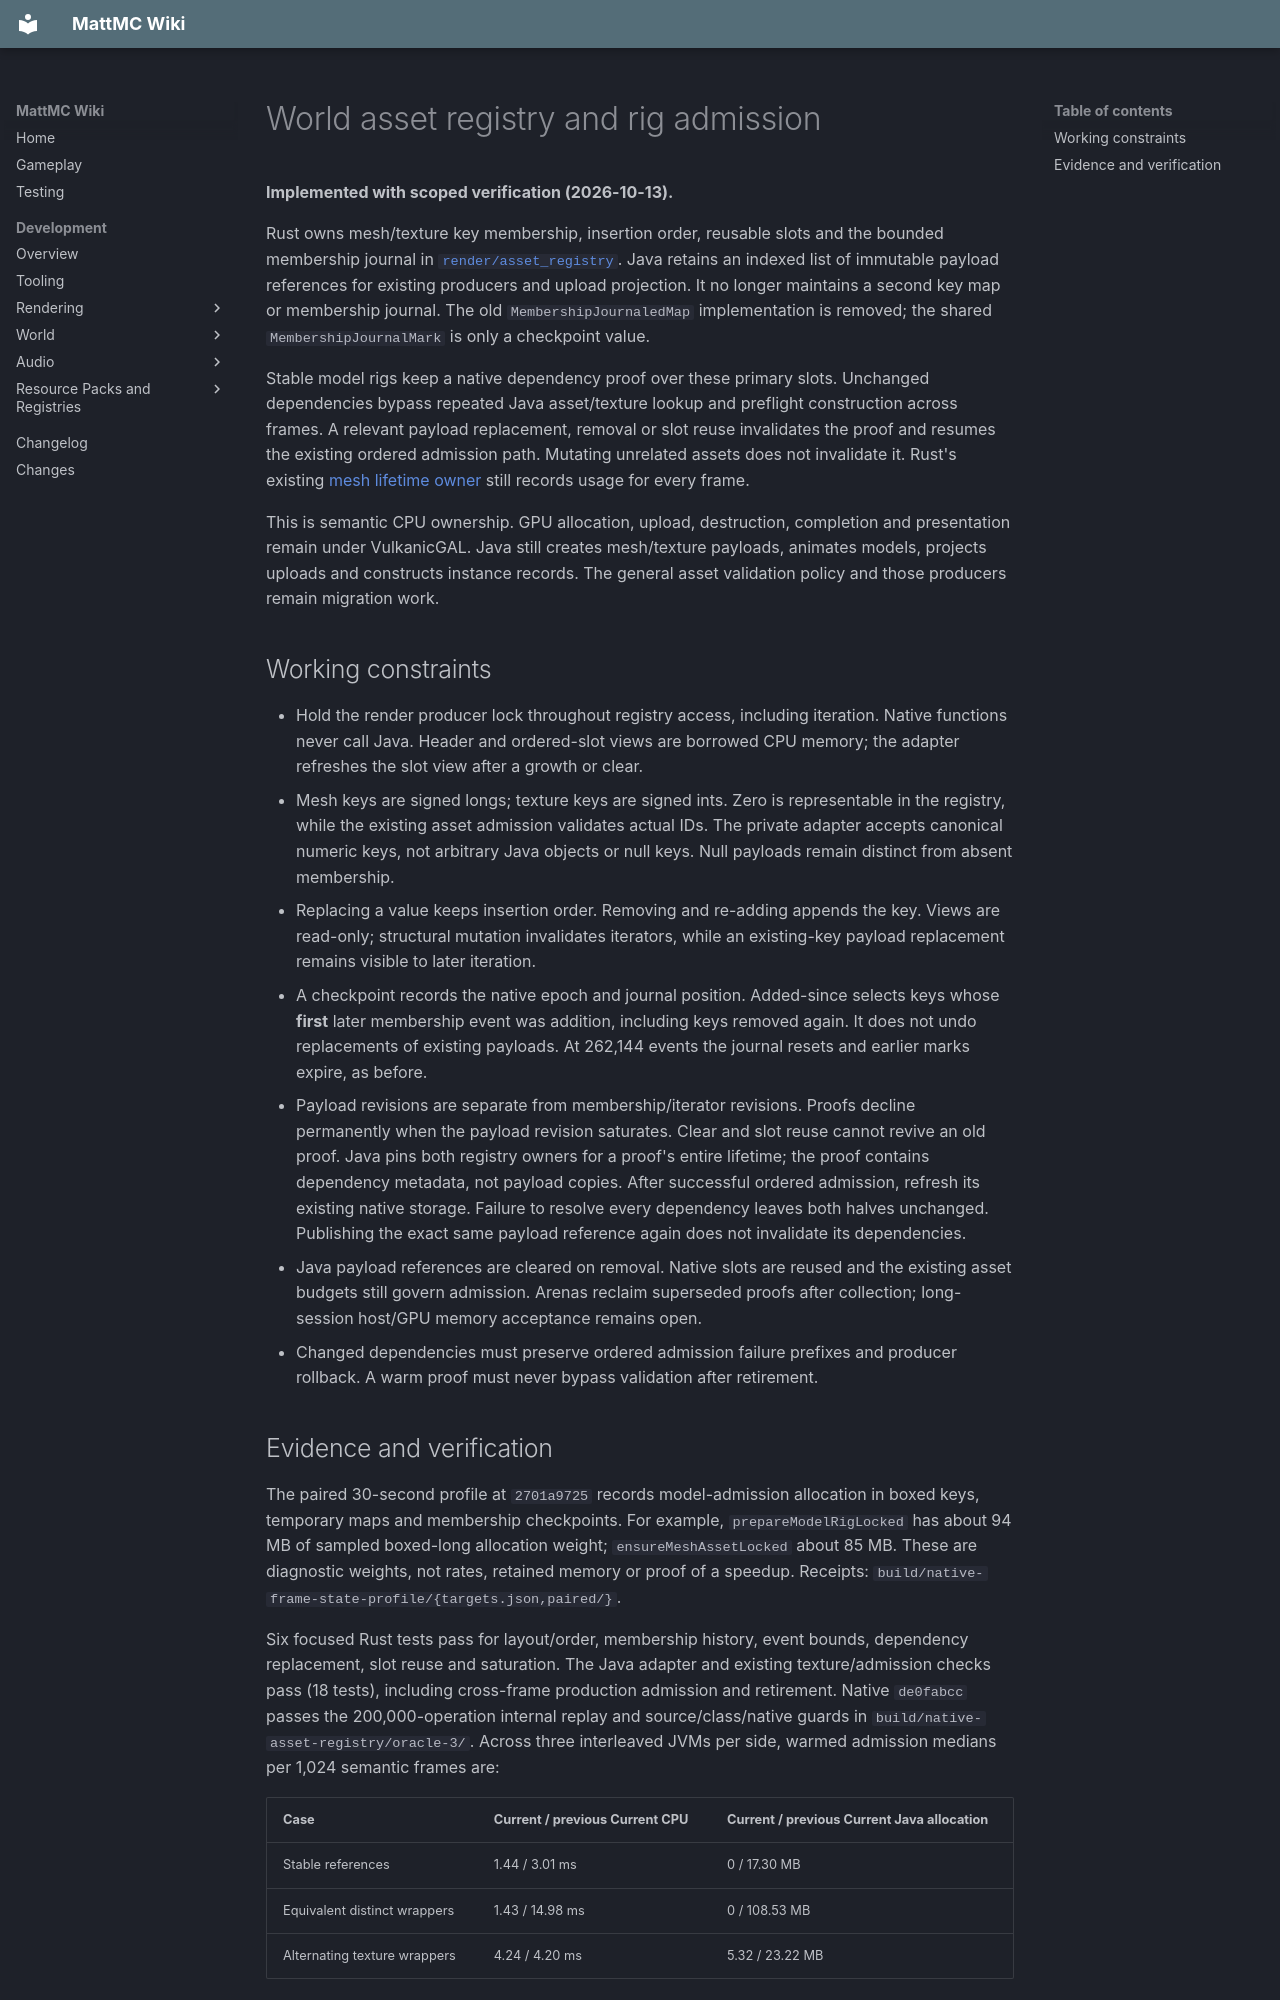

repository: HungLo2020/MattMC · page: development/rendering/RUST-ASSET-REGISTRY/index.html · generator: mkdocs

# World asset registry and rig admission

**Implemented with scoped verification (2026-10-13).**

Rust owns mesh/texture key membership, insertion order, reusable slots and the
bounded membership journal in
[`render/asset_registry`](https://github.com/HungLo2020/MattMC/tree/master/src/main/rust/render/asset_registry).
Java retains an indexed list of immutable payload references for existing
producers and upload projection. It no longer maintains a second key map or
membership journal. The old `MembershipJournaledMap` implementation is removed;
the shared `MembershipJournalMark` is only a checkpoint value.

Stable model rigs keep a native dependency proof over these primary slots.
Unchanged dependencies bypass repeated Java asset/texture lookup and preflight
construction across frames. A relevant payload replacement, removal or slot
reuse invalidates the proof and resumes the existing ordered admission path.
Mutating unrelated assets does not invalidate it. Rust's existing
[mesh lifetime owner](RUST-MESH-LIFETIME.md) still records usage for every frame.

This is semantic CPU ownership. GPU allocation, upload, destruction, completion
and presentation remain under VulkanicGAL. Java still creates mesh/texture
payloads, animates models, projects uploads and constructs instance records.
The general asset validation policy and those producers remain migration work.

## Working constraints

- Hold the render producer lock throughout registry access, including iteration.
  Native functions never call Java. Header and ordered-slot views are borrowed
  CPU memory; the adapter refreshes the slot view after a growth or clear.
- Mesh keys are signed longs; texture keys are signed ints. Zero is representable
  in the registry, while the existing asset admission validates actual IDs.
  The private adapter accepts canonical numeric keys, not arbitrary Java objects
  or null keys. Null payloads remain distinct from absent membership.
- Replacing a value keeps insertion order. Removing and re-adding appends the
  key. Views are read-only; structural mutation invalidates iterators, while
  an existing-key payload replacement remains visible to later iteration.
- A checkpoint records the native epoch and journal position. Added-since
  selects keys whose **first** later membership event was addition, including
  keys removed again. It does not undo replacements of existing payloads.
  At 262,144 events the journal resets and earlier marks expire, as before.
- Payload revisions are separate from membership/iterator revisions. Proofs
  decline permanently when the payload revision saturates. Clear and slot reuse
  cannot revive an old proof. Java pins both registry owners for a proof's entire
  lifetime; the proof contains dependency metadata, not payload copies.
  After successful ordered admission, refresh its existing native storage.
  Failure to resolve every dependency leaves both halves unchanged. Publishing
  the exact same payload reference again does not invalidate its dependencies.
- Java payload references are cleared on removal. Native slots are reused and
  the existing asset budgets still govern admission. Arenas reclaim superseded
  proofs after collection; long-session host/GPU memory acceptance remains open.
- Changed dependencies must preserve ordered admission failure prefixes and
  producer rollback. A warm proof must never bypass validation after retirement.
